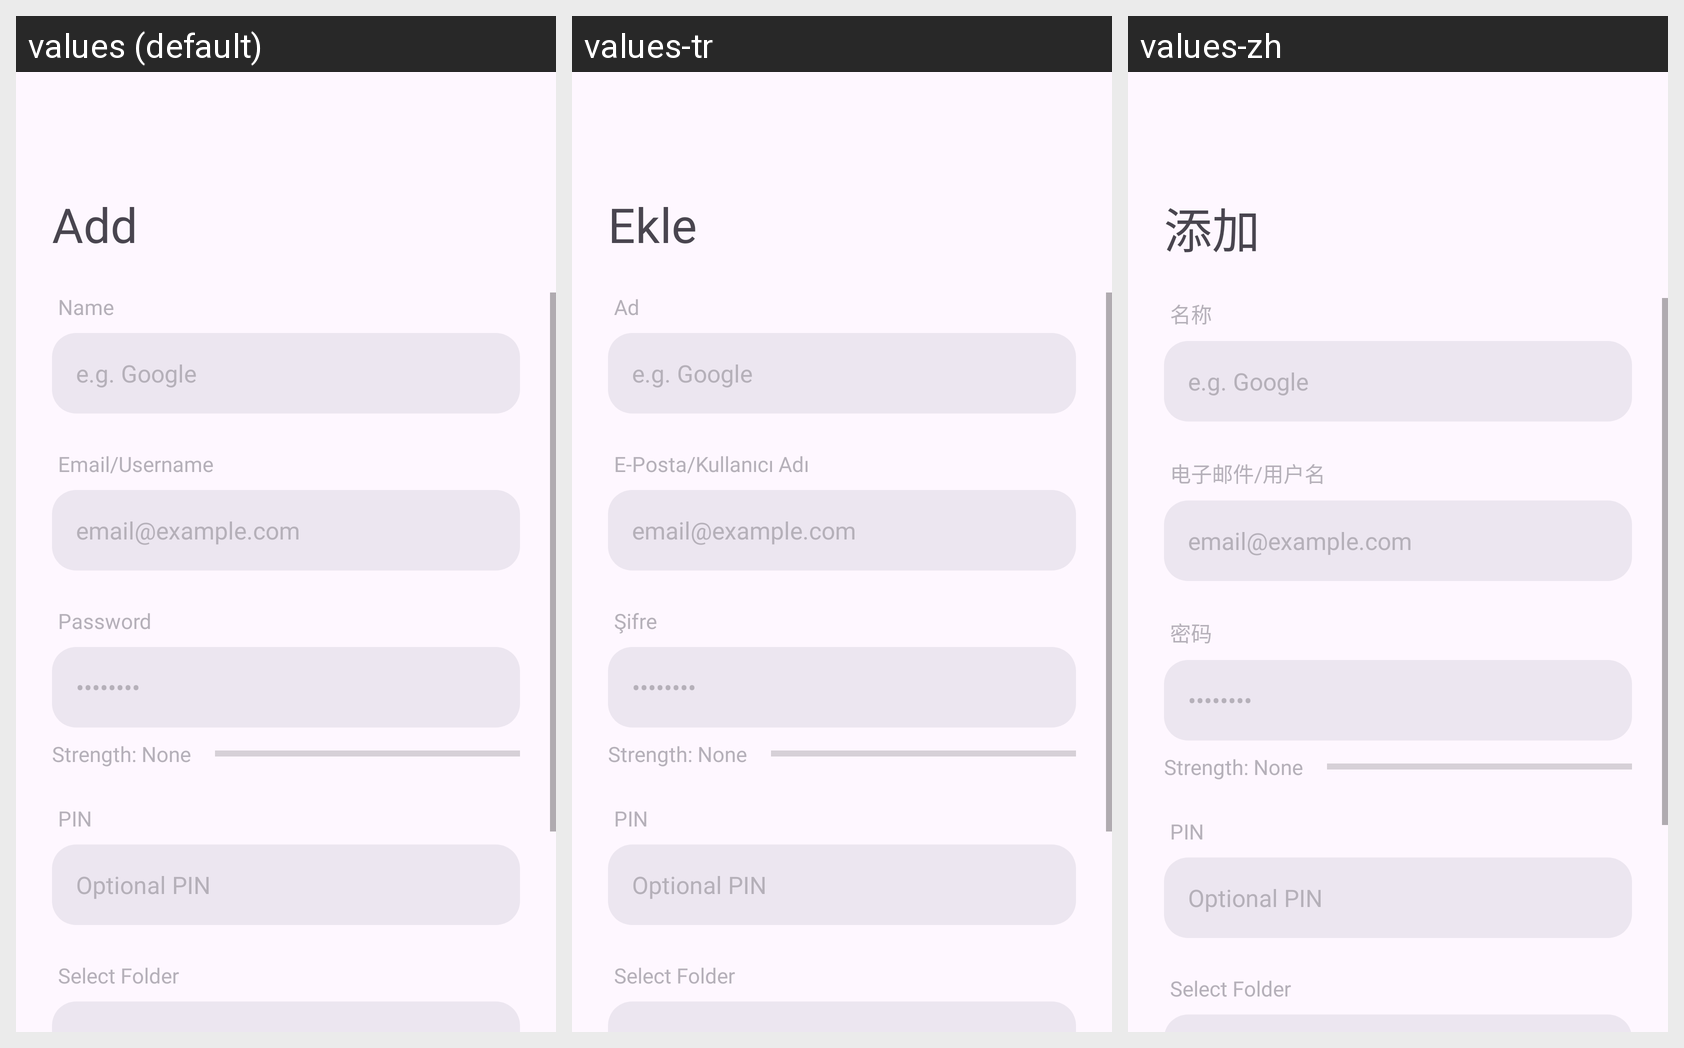

For this localized Android screen grid, give each drawn string resource with its value in every locale shown.
Android screen res/layout/fragment_add_password.xml rendered under 3 locales, left to right: values (default), values-tr, values-zh. Device: Nexus 5 (rendered at 1080×1920; each locale shown at half size, 540×960, under a caption strip naming it); theme Theme.AppCompat.Light.NoActionBar.
Other locales in the repository, not shown: values-es, values-fr, values-hi, values-it, values-pt-rBR, values-ru.
Strings drawn on this screen, with the default value and each locale's value (text and hints the layout hard-codes, and strings that could not be matched under every locale, appear in the picture but are not listed):

add_add
  values: Add
  values-tr: Ekle
  values-zh: 添加

add_name
  values: Name
  values-tr: Ad
  values-zh: 名称

add_email
  values: Email/Username
  values-tr: E-Posta/Kullanıcı Adı
  values-zh: 电子邮件/用户名

add_password
  values: Password
  values-tr: Şifre
  values-zh: 密码
